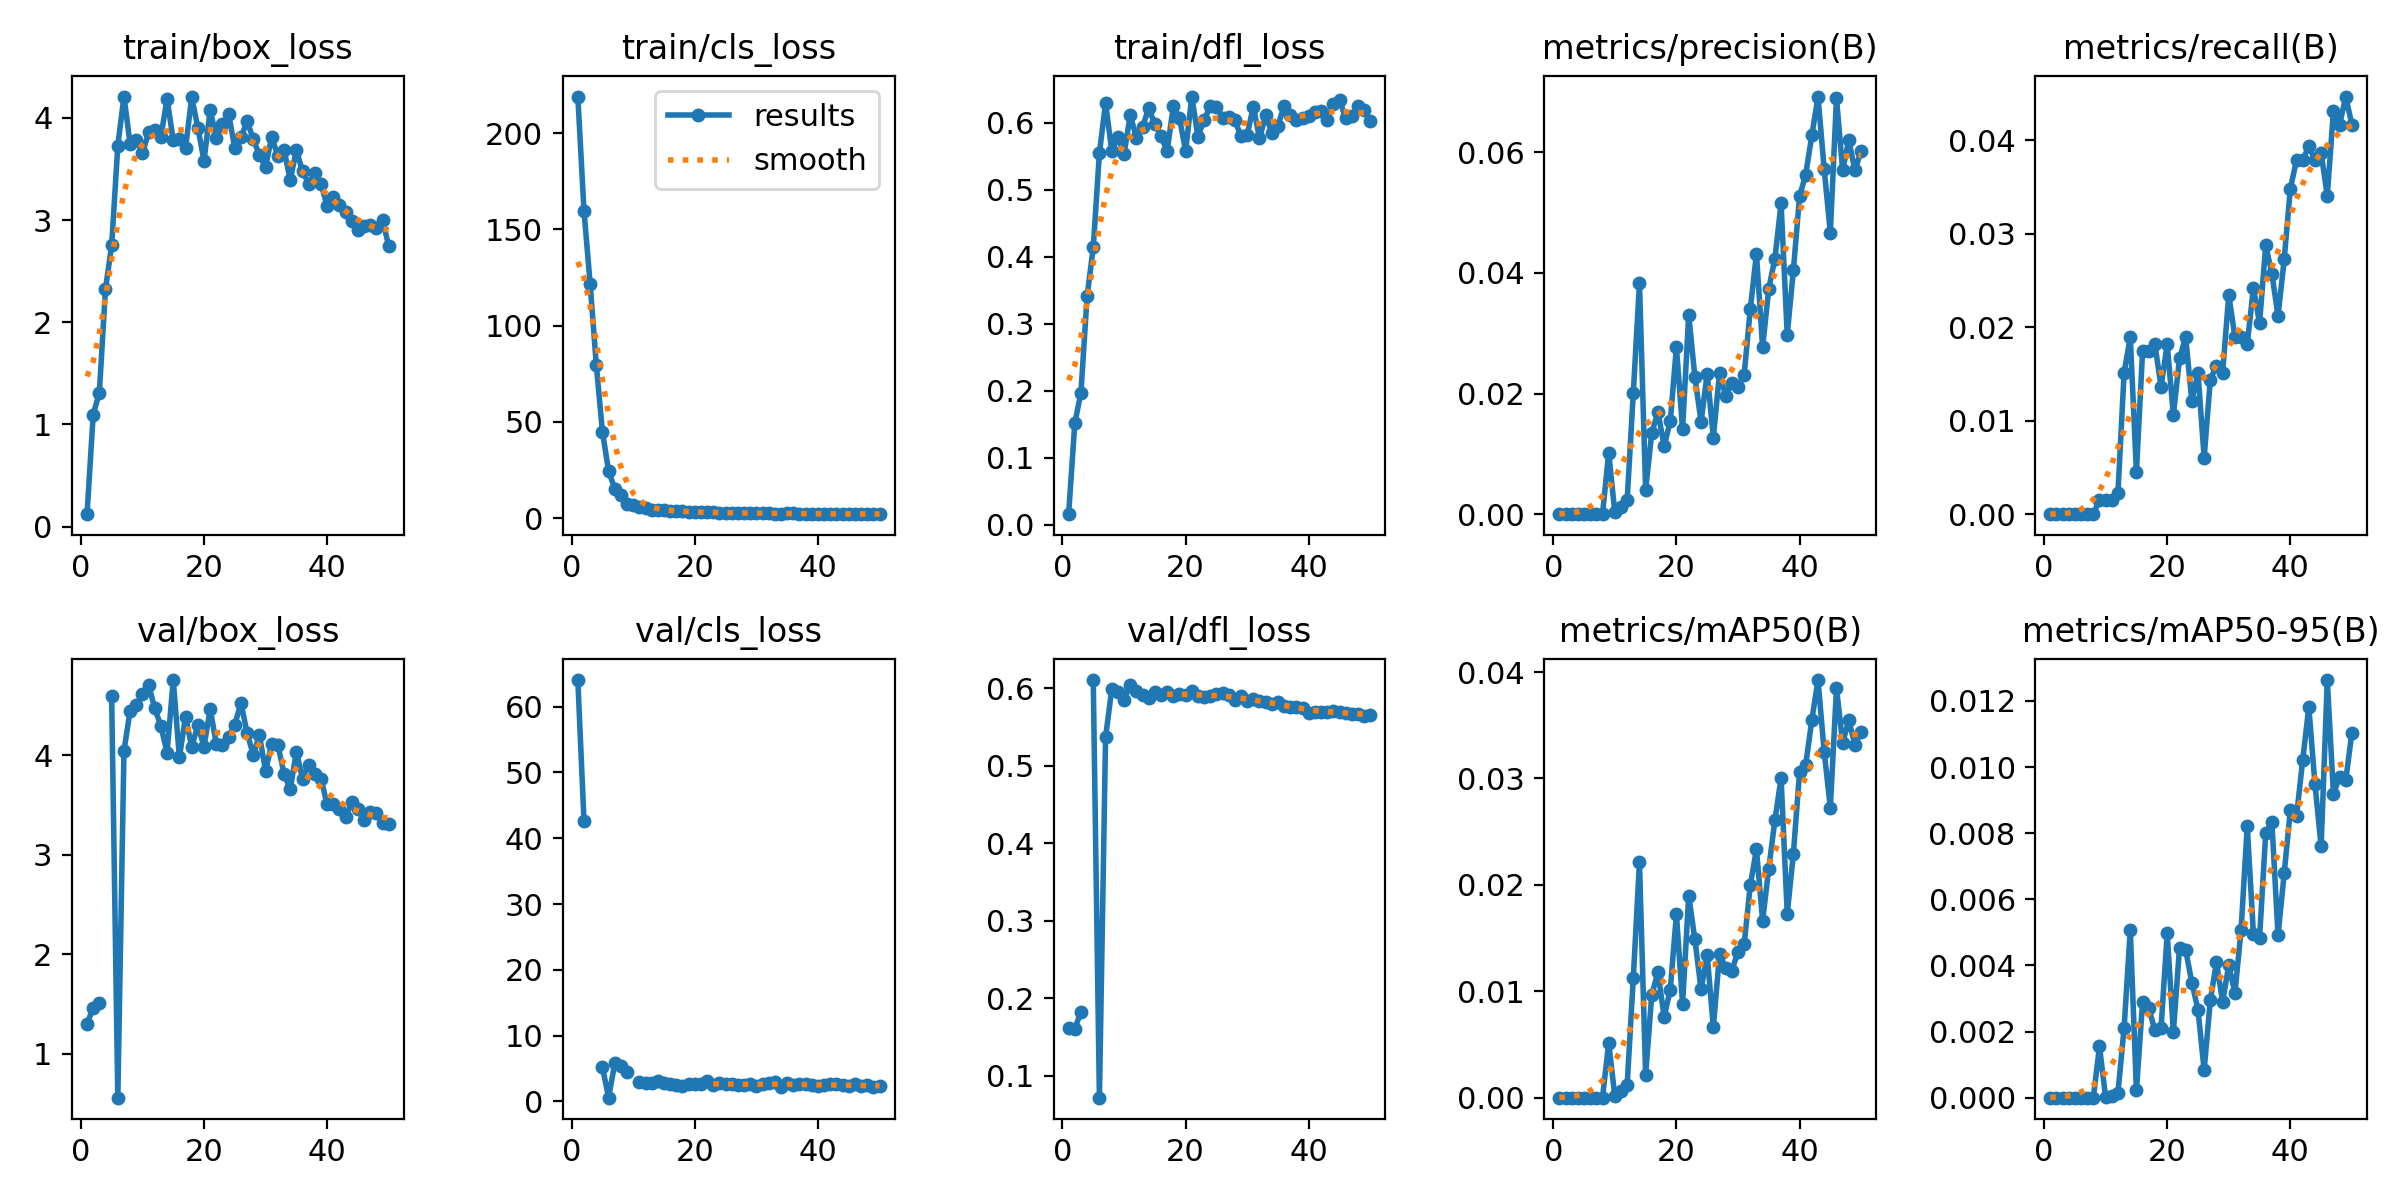

Values plotted in this chart, from the file beside it:
epoch, time, train/box_loss, train/cls_loss, train/dfl_loss, metrics/precision(B), metrics/recall(B), metrics/mAP50(B), metrics/mAP50-95(B), val/box_loss, val/cls_loss, val/dfl_loss, lr/pg0, lr/pg1, lr/pg2
1, 39.79, 0.1215, 219, 0.01548, 0, 0, 0, 0, 1.302, 64.05, 0.1614, 0.0004076, 0.0004076, 0.0004076
2, 67.8, 1.094, 159.7, 0.1512, 0, 0, 0, 0, 1.457, 42.64, 0.1608, 0.000808, 0.000808, 0.000808
3, 91.34, 1.313, 121.8, 0.197, 0, 0, 0, 0, 1.509, inf, 0.1821, 0.001192, 0.001192, 0.001192
4, 113.6, 2.328, 79.58, 0.3407, 0, 0, 0, 0, nan, nan, nan, 0.001176, 0.001176, 0.001176
5, 133.5, 2.754, 44.75, 0.4138, 0, 0, 0, 0, 4.596, 5.203, 0.6107, 0.001151, 0.001151, 0.001151
6, 154, 3.729, 24.45, 0.5548, 0, 0, 0, 0, 0.5562, 0.5583, 0.07145, 0.001126, 0.001126, 0.001126
7, 176.2, 4.21, 15.15, 0.6292, 0, 0, 0, 0, 4.044, 5.801, 0.537, 0.001102, 0.001102, 0.001102
8, 195.8, 3.746, 11.81, 0.5584, 0, 0, 0, 0, 4.448, 5.393, 0.5985, 0.001077, 0.001077, 0.001077
9, 215.9, 3.789, 7.564, 0.5781, 0.0102, 0.00152, 0.00517, 0.00155, 4.507, 4.441, 0.5951, 0.001052, 0.001052, 0.001052
10, 237.5, 3.653, 6.822, 0.553, 0.00029, 0.00152, 0.00014, 1e-05, 4.612, inf, 0.585, 0.001027, 0.001027, 0.001027
11, 258.6, 3.86, 5.733, 0.6116, 0.0012, 0.00152, 0.00061, 6e-05, 4.708, 2.888, 0.6047, 0.001002, 0.001002, 0.001002
12, 279, 3.885, 5.208, 0.5778, 0.00232, 0.00227, 0.00117, 0.00015, 4.472, 2.779, 0.5963, 0.0009778, 0.0009778, 0.0009778
13, 299.6, 3.817, 4.425, 0.5935, 0.02016, 0.01515, 0.01129, 0.00211, 4.293, 2.827, 0.5915, 0.000953, 0.000953, 0.000953
14, 320.5, 4.189, 4.376, 0.6216, 0.03834, 0.01894, 0.02212, 0.00507, 4.026, 3.041, 0.5872, 0.0009283, 0.0009283, 0.0009283
15, 342.1, 3.782, 3.967, 0.5981, 0.00409, 0.00455, 0.00215, 0.00022, 4.756, 2.748, 0.5956, 0.0009035, 0.0009035, 0.0009035
16, 364.2, 3.793, 3.881, 0.5803, 0.01348, 0.01742, 0.00969, 0.0029, 3.978, 2.652, 0.5908, 0.0008787, 0.0008787, 0.0008787
17, 385.8, 3.708, 3.449, 0.5573, 0.01694, 0.01742, 0.01178, 0.00271, 4.386, 2.415, 0.5952, 0.000854, 0.000854, 0.000854
18, 406.5, 4.203, 3.502, 0.6244, 0.01129, 0.01818, 0.00761, 0.00204, 4.085, 2.397, 0.5899, 0.0008293, 0.0008293, 0.0008293
19, 427, 3.906, 3.105, 0.6072, 0.01537, 0.01364, 0.01013, 0.00211, 4.301, 2.687, 0.5931, 0.0008045, 0.0008045, 0.0008045
20, 447.8, 3.582, 3.066, 0.5576, 0.02769, 0.01818, 0.01723, 0.00497, 4.088, 2.612, 0.5915, 0.0007797, 0.0007797, 0.0007797
21, 468.2, 4.077, 3.053, 0.639, 0.01412, 0.01061, 0.00884, 0.00198, 4.462, 2.675, 0.5966, 0.000755, 0.000755, 0.000755
22, 488.3, 3.806, 2.988, 0.5793, 0.03306, 0.01667, 0.01898, 0.00453, 4.115, 3.026, 0.5897, 0.0007302, 0.0007302, 0.0007302
23, 509.5, 3.942, 2.924, 0.6037, 0.02277, 0.01894, 0.01488, 0.00447, 4.105, 2.434, 0.5894, 0.0007055, 0.0007055, 0.0007055
24, 529.7, 4.038, 2.818, 0.6249, 0.01533, 0.01212, 0.0102, 0.00348, 4.185, 2.772, 0.5898, 0.0006808, 0.0006808, 0.0006808
25, 550.1, 3.704, 2.659, 0.6232, 0.02329, 0.01515, 0.01339, 0.00266, 4.307, 2.587, 0.5923, 0.000656, 0.000656, 0.000656
26, 571, 3.81, 2.707, 0.6077, 0.0127, 0.00606, 0.00662, 0.00083, 4.526, 2.693, 0.5943, 0.0006312, 0.0006312, 0.0006312
27, 591.5, 3.969, 2.686, 0.6088, 0.02339, 0.01439, 0.01347, 0.00294, 4.223, 2.536, 0.5907, 0.0006065, 0.0006065, 0.0006065
28, 611.9, 3.794, 2.657, 0.6035, 0.01968, 0.01591, 0.01223, 0.0041, 4.005, 2.533, 0.5846, 0.0005818, 0.0005818, 0.0005818
29, 632.6, 3.636, 2.611, 0.5799, 0.02182, 0.01515, 0.01193, 0.0029, 4.199, 2.655, 0.5905, 0.000557, 0.000557, 0.000557
30, 653.2, 3.522, 2.696, 0.5819, 0.02108, 0.02348, 0.01372, 0.00401, 3.843, 2.26, 0.5841, 0.0005322, 0.0005322, 0.0005322
31, 673.8, 3.817, 2.499, 0.6241, 0.0231, 0.01894, 0.0144, 0.00316, 4.117, 2.596, 0.5862, 0.0005075, 0.0005075, 0.0005075
32, 694.4, 3.624, 2.482, 0.5765, 0.034, 0.01894, 0.01997, 0.00508, 4.102, 2.84, 0.584, 0.0004827, 0.0004827, 0.0004827
33, 714.3, 3.689, 2.37, 0.611, 0.04319, 0.01818, 0.02334, 0.00821, 3.814, 2.959, 0.5826, 0.000458, 0.000458, 0.000458
34, 735.1, 3.393, 2.209, 0.5854, 0.02766, 0.02424, 0.01663, 0.00496, 3.656, 2.251, 0.5797, 0.0004332, 0.0004332, 0.0004332
35, 755.2, 3.686, 2.544, 0.5955, 0.0374, 0.02045, 0.02153, 0.00483, 4.035, 2.768, 0.5829, 0.0004085, 0.0004085, 0.0004085
36, 775.4, 3.477, 2.415, 0.6253, 0.04239, 0.02879, 0.02609, 0.008, 3.766, 2.47, 0.5771, 0.0003837, 0.0003837, 0.0003837
37, 795.8, 3.357, 2.321, 0.6108, 0.05155, 0.02576, 0.03004, 0.00834, 3.9, 2.678, 0.5761, 0.000359, 0.000359, 0.000359
38, 816.7, 3.458, 2.286, 0.6041, 0.02978, 0.02121, 0.01728, 0.00491, 3.815, 2.58, 0.5761, 0.0003343, 0.0003343, 0.0003343
39, 836.9, 3.358, 2.258, 0.6068, 0.04047, 0.02727, 0.02293, 0.00678, 3.764, 2.539, 0.5748, 0.0003095, 0.0003095, 0.0003095
40, 857.5, 3.137, 2.195, 0.6103, 0.05269, 0.03485, 0.03058, 0.0087, 3.505, 2.284, 0.5682, 0.0002848, 0.0002848, 0.0002848
41, 921.3, 3.222, 2.244, 0.6156, 0.05632, 0.03788, 0.03128, 0.00851, 3.509, 2.476, 0.5694, 0.00026, 0.00026, 0.00026
42, 943.7, 3.147, 2.218, 0.6181, 0.06284, 0.03788, 0.03553, 0.0102, 3.457, 2.592, 0.5698, 0.0002352, 0.0002352, 0.0002352
43, 964.9, 3.079, 2.215, 0.6048, 0.06926, 0.03939, 0.03925, 0.01181, 3.378, 2.667, 0.5689, 0.0002105, 0.0002105, 0.0002105
44, 985.1, 2.995, 2.108, 0.6274, 0.05722, 0.03788, 0.03252, 0.00948, 3.525, 2.492, 0.5713, 0.0001857, 0.0001857, 0.0001857
45, 1005, 2.899, 2.116, 0.6339, 0.04667, 0.03864, 0.02725, 0.0076, 3.464, 2.31, 0.569, 0.000161, 0.000161, 0.000161
46, 1025, 2.947, 2.044, 0.6065, 0.06901, 0.03409, 0.0385, 0.01263, 3.352, 2.663, 0.5684, 0.0001363, 0.0001363, 0.0001363
47, 1045, 2.949, 2.174, 0.6096, 0.05706, 0.04318, 0.03334, 0.00918, 3.427, 2.279, 0.5674, 0.0001115, 0.0001115, 0.0001115
48, 1066, 2.923, 2.116, 0.6253, 0.06201, 0.04167, 0.03546, 0.00971, 3.418, 2.425, 0.5671, 8.675e-05, 8.675e-05, 8.675e-05
49, 1086, 3.003, 2.21, 0.6186, 0.05701, 0.0447, 0.03318, 0.00961, 3.321, 2.245, 0.5647, 6.2e-05, 6.2e-05, 6.2e-05
50, 1106, 2.745, 2.095, 0.602, 0.0603, 0.04167, 0.03439, 0.01104, 3.312, 2.359, 0.5654, 3.725e-05, 3.725e-05, 3.725e-05
